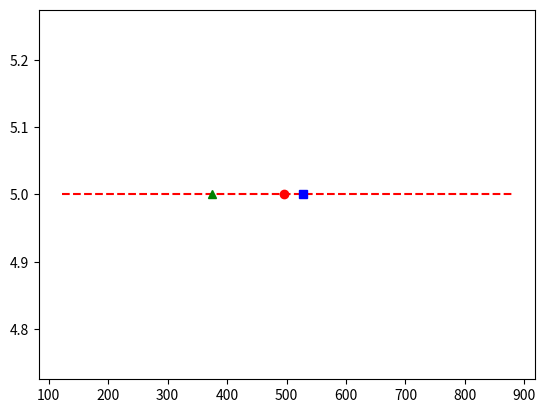

This figure's Python source:
import matplotlib.pyplot as ply
import statistics 
estimates = [291, 208, 92, 735, 994, 604, 190, 549, 568, 863, 681, 967, 528, 568, 54, 561, 423, 968, 294, 512, 312, 847, 131, 861, 235, 317, 128, 68, 757, 599, 551, 814, 340, 618, 922, 122, 371, 57, 145, 220, 697, 241, 157, 619, 244, 95, 536, 499, 39, 809, 768, 520, 244, 880, 333, 15, 853, 973, 799, 238, 639, 355, 355, 695, 140, 465, 596, 970, 778, 428, 792, 757, 185, 895, 692]
y=[]

estimates.sort()
tv=int(0.1*(len(estimates)))
estimates=estimates[tv:]
estimates=estimates[:len(estimates)-tv]
for i in range(len(estimates)):
    y.append(5)

ply.plot(estimates,y,'r--')
ply.plot([statistics.mean(estimates)],[5],'ro')
ply.plot([statistics.median(estimates)],[5],'bs')
ply.plot([375],[5],'g^')
